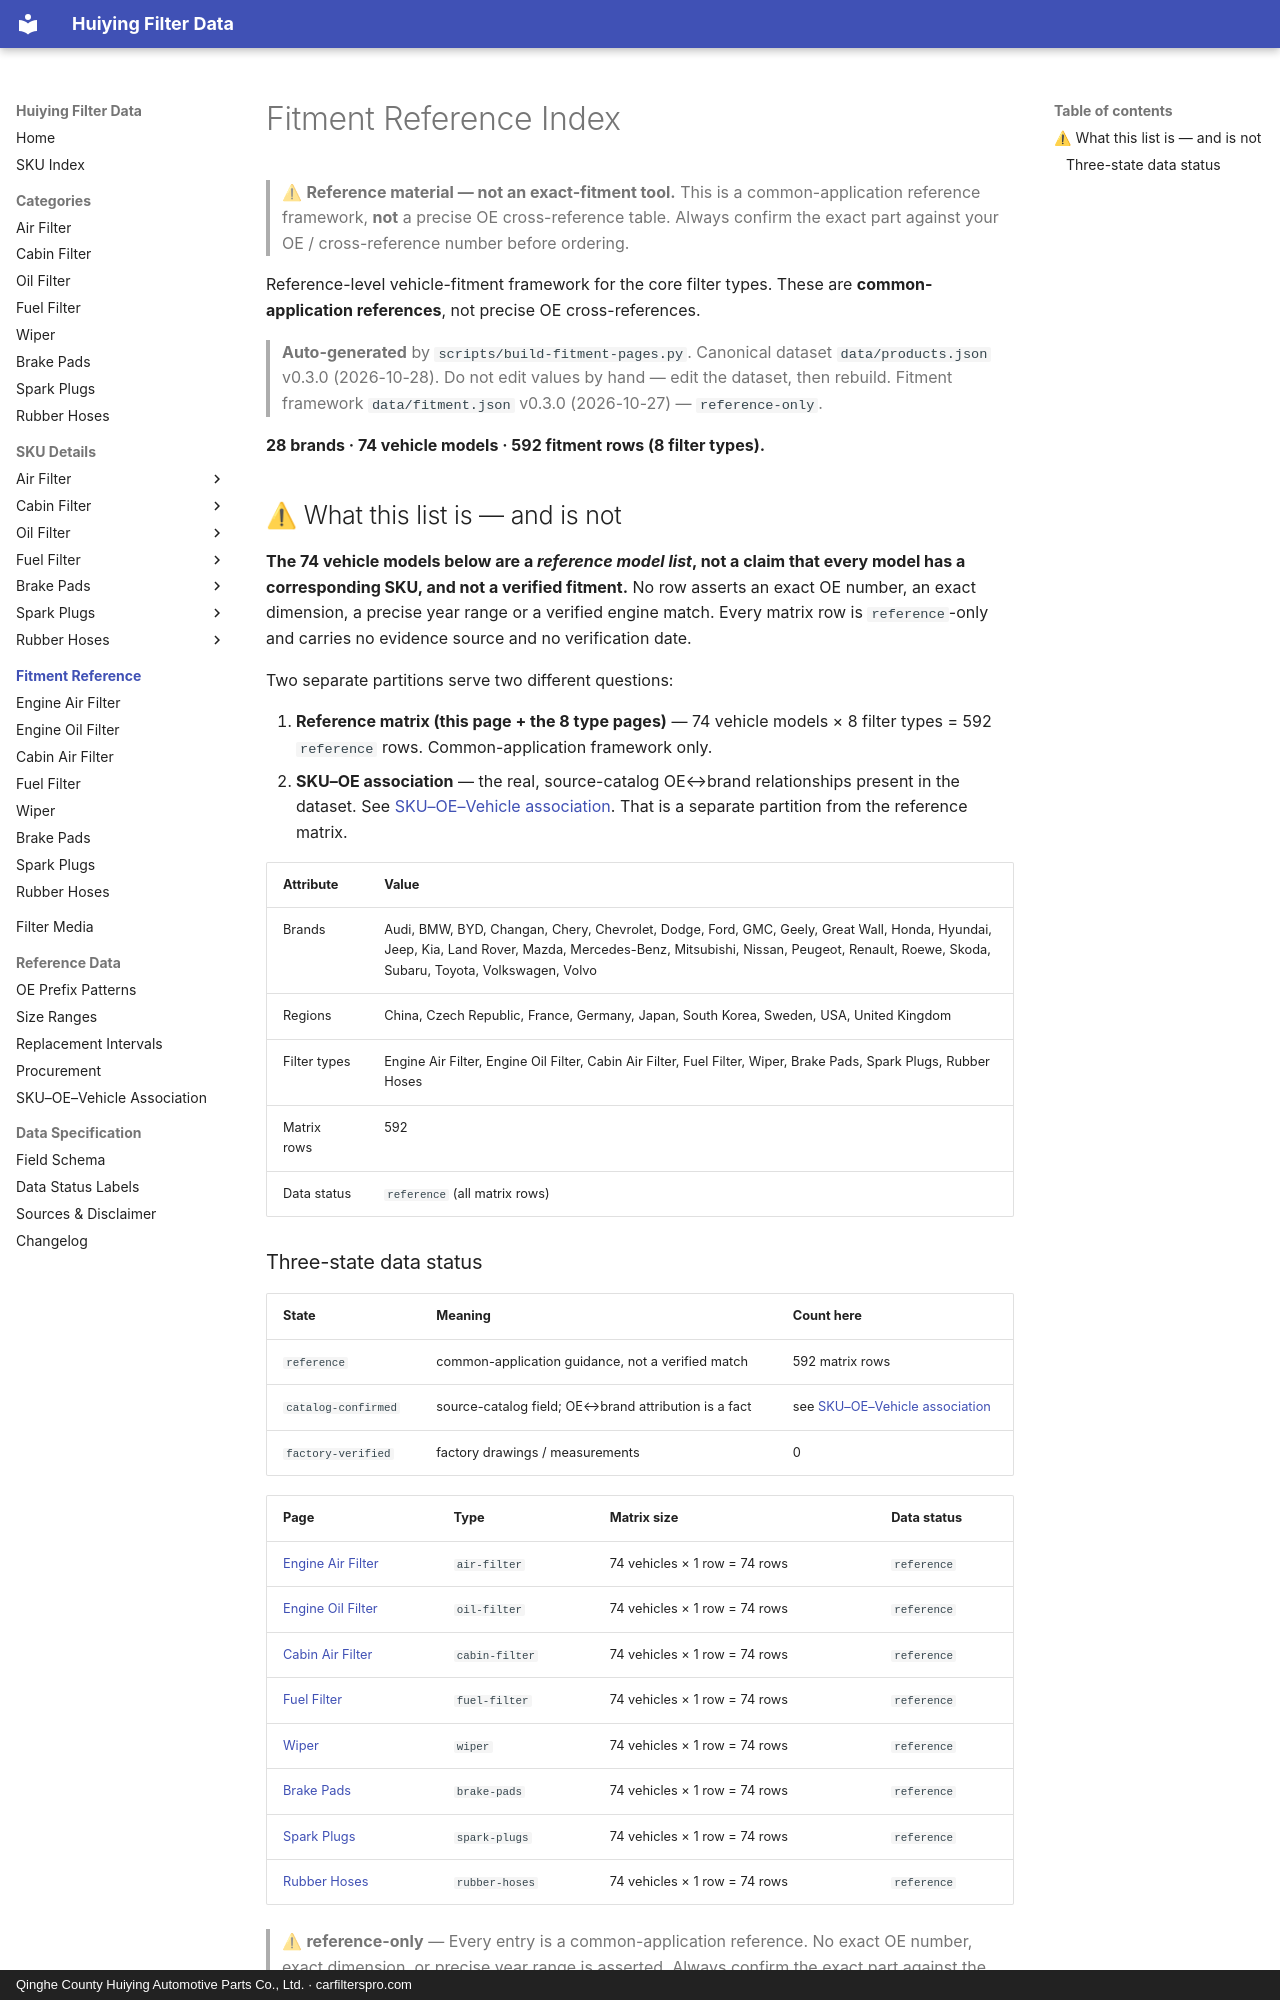

repository: martinxionbiotech-max/data.huiying · page: fitment/index.html · generator: mkdocs · copyright: Qinghe County Huiying Automotive Parts Co., Ltd. · carfilterspro.com

# Fitment Reference Index

> ⚠ **Reference material — not an exact-fitment tool.** This is a common-application reference framework, **not** a precise OE cross-reference table. Always confirm the exact part against your OE / cross-reference number before ordering.

Reference-level vehicle-fitment framework for the core filter types. These are **common-application references**, not precise OE cross-references.

> **Auto-generated** by `scripts/build-fitment-pages.py`. Canonical dataset `data/products.json` v0.3.0 (2026-10-28). Do not edit values by hand — edit the dataset, then rebuild. Fitment framework `data/fitment.json` v0.3.0 (2026-10-27) — `reference-only`.

**28 brands · 74 vehicle models · 592 fitment rows (8 filter types).**

## ⚠ What this list is — and is not

**The 74 vehicle models below are a *reference model list*, not a claim that every model has a corresponding SKU, and not a verified fitment.** No row asserts an exact OE number, an exact dimension, a precise year range or a verified engine match. Every matrix row is `reference`-only and carries no evidence source and no verification date.

Two separate partitions serve two different questions:

1. **Reference matrix (this page + the 8 type pages)** — 74 vehicle models × 8 filter types = 592 `reference` rows. Common-application framework only.
2. **SKU–OE association** — the real, source-catalog OE↔brand relationships present in the dataset. See [SKU–OE–Vehicle association](../reference/sku-oe-vehicle.md). That is a separate partition from the reference matrix.

| Attribute | Value |
|---|---|
| Brands | Audi, BMW, BYD, Changan, Chery, Chevrolet, Dodge, Ford, GMC, Geely, Great Wall, Honda, Hyundai, Jeep, Kia, Land Rover, Mazda, Mercedes-Benz, Mitsubishi, Nissan, Peugeot, Renault, Roewe, Skoda, Subaru, Toyota, Volkswagen, Volvo |
| Regions | China, Czech Republic, France, Germany, Japan, South Korea, Sweden, USA, United Kingdom |
| Filter types | Engine Air Filter, Engine Oil Filter, Cabin Air Filter, Fuel Filter, Wiper, Brake Pads, Spark Plugs, Rubber Hoses |
| Matrix rows | 592 |
| Data status | `reference` (all matrix rows) |
